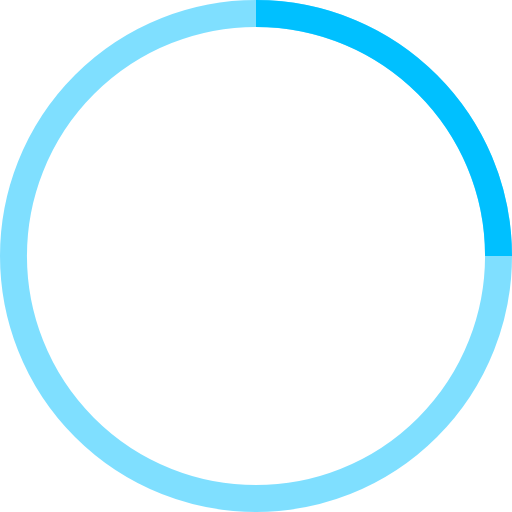
t = 0.00 s
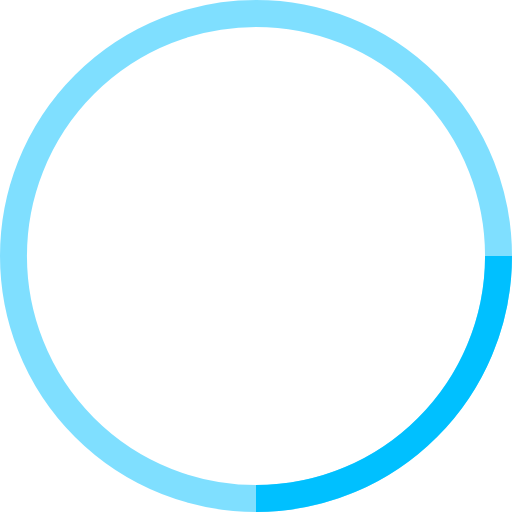
t = 0.25 s
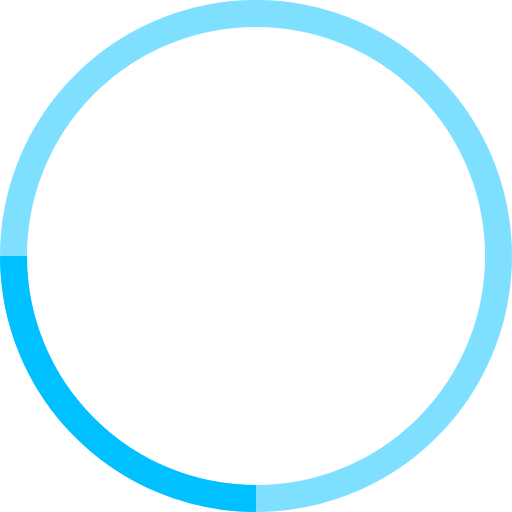
t = 0.50 s
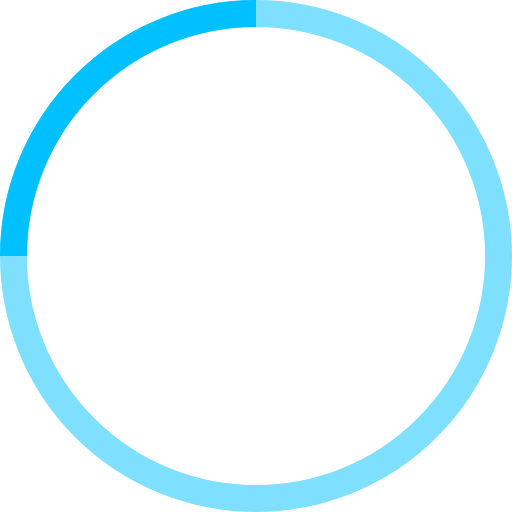
t = 0.75 s

The animated SVG that drew these frames (rendered in a browser with its animation timeline set to each time). Animation: 1 SMIL element (animateTransform=1); one cycle of 1.00 s, repeats indefinitely.

<!-- By Sam Herbert (@sherb), for everyone. More @ http://goo.gl/7AJzbL -->
<svg width="38" height="38" viewBox="0 0 38 38" xmlns="http://www.w3.org/2000/svg" stroke="#00C0FF">
    <g fill="none" fill-rule="evenodd">
        <g transform="translate(1 1)" stroke-width="2">
            <circle stroke-opacity=".5" cx="18" cy="18" r="18"/>
            <path d="M36 18c0-9.94-8.06-18-18-18">
                <animateTransform
                    attributeName="transform"
                    type="rotate"
                    from="0 18 18"
                    to="360 18 18"
                    dur="1s"
                    repeatCount="indefinite"/>
            </path>
        </g>
    </g>
</svg>